5-way image classification set "betel_dataset" from GitHub (BANUKABHANUTEJA/betel-leaf-disease-classification-main); label vocabulary: anthracnose, healthy leaf, leaf rot, leaf spot, bacterial leaf.

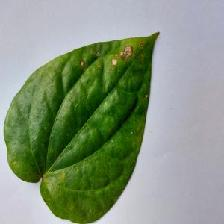
Label: anthracnose

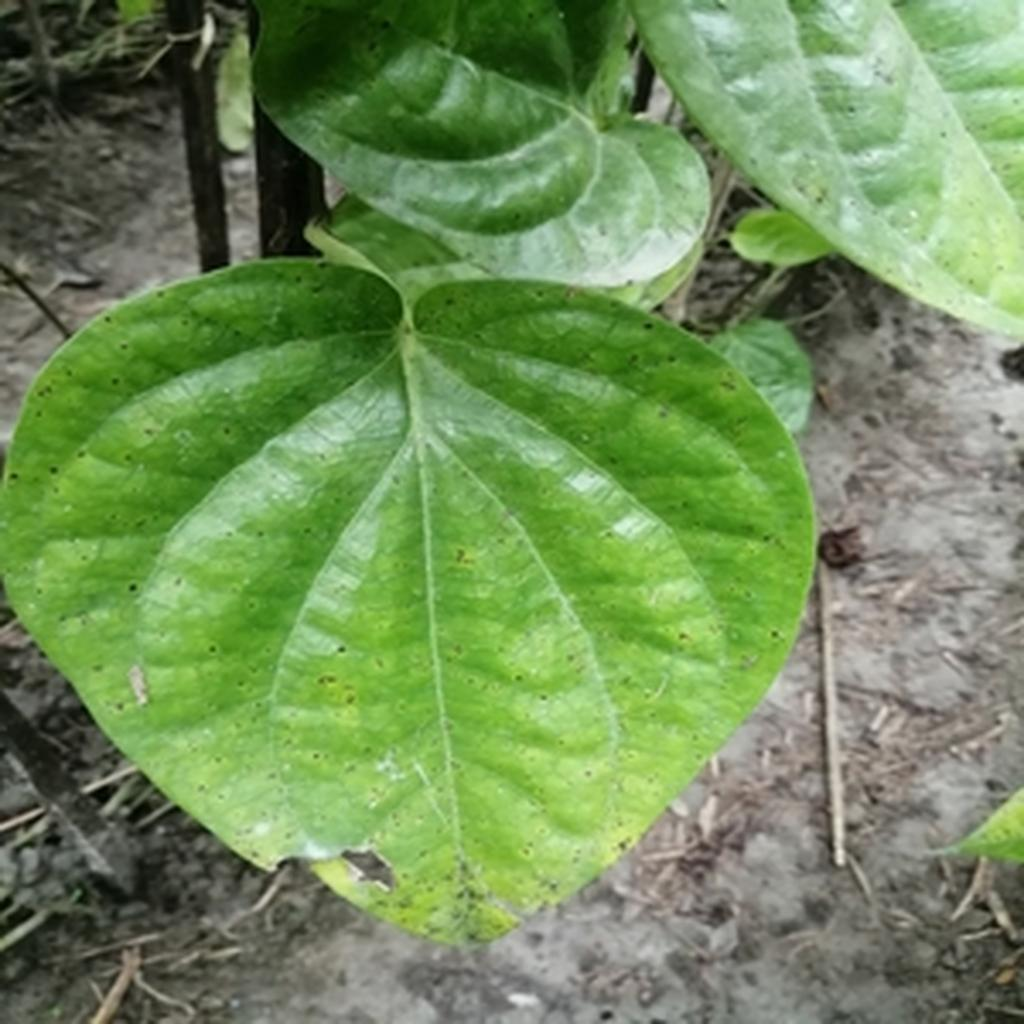
Label: leaf spot

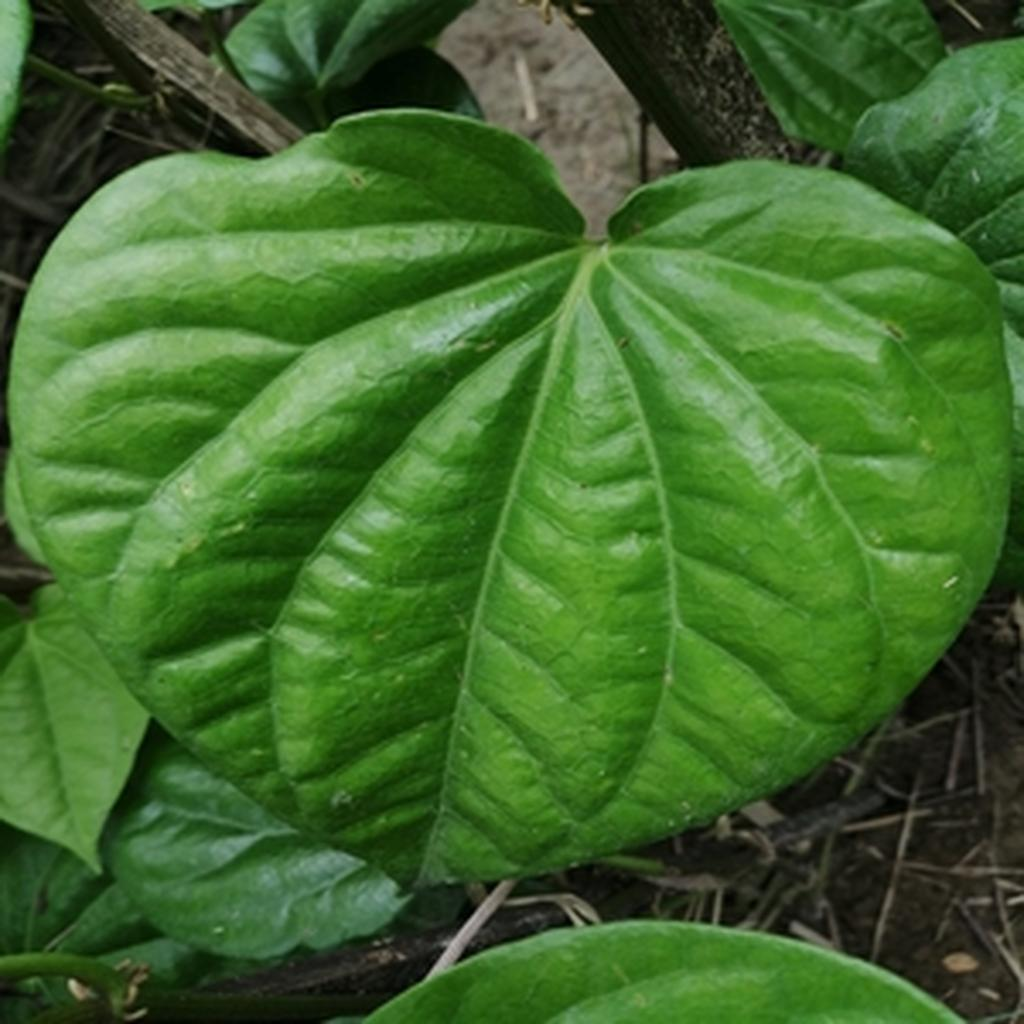
Label: healthy leaf

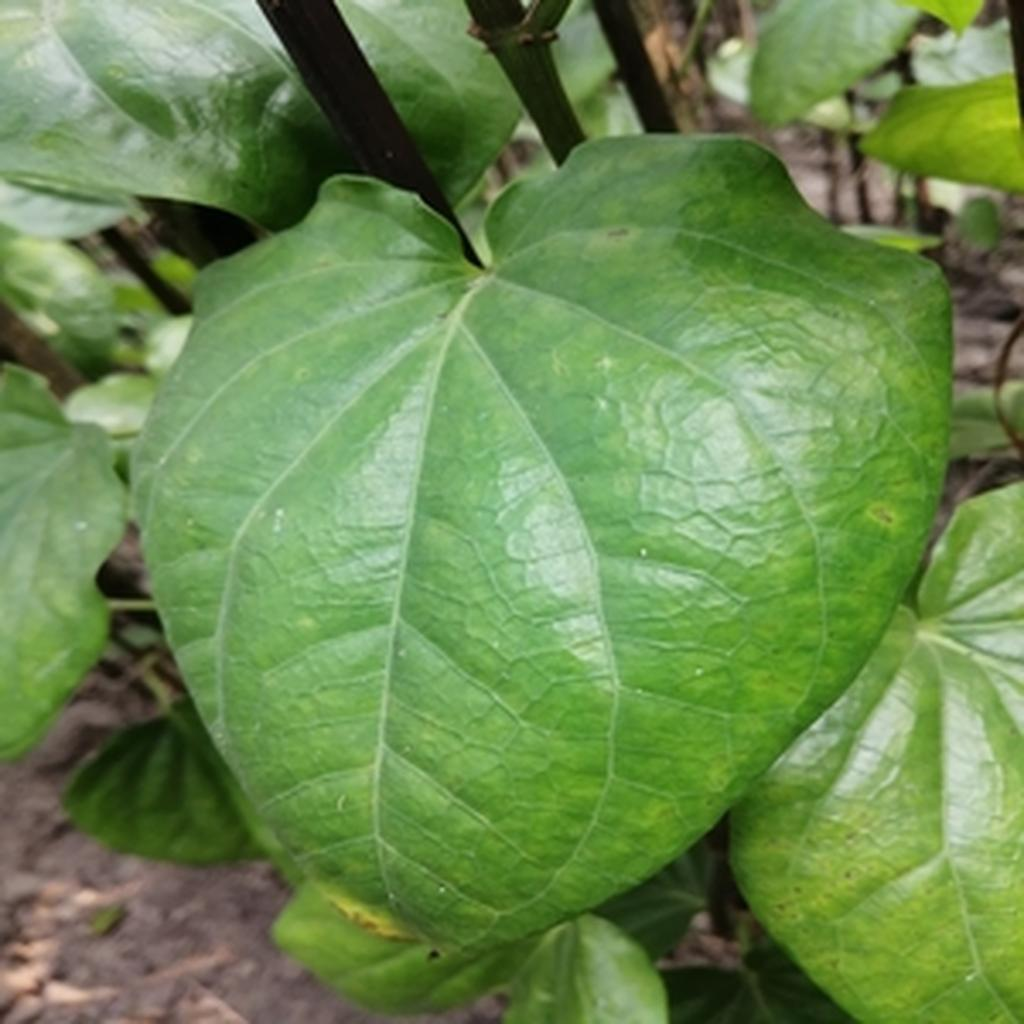
Label: leaf rot

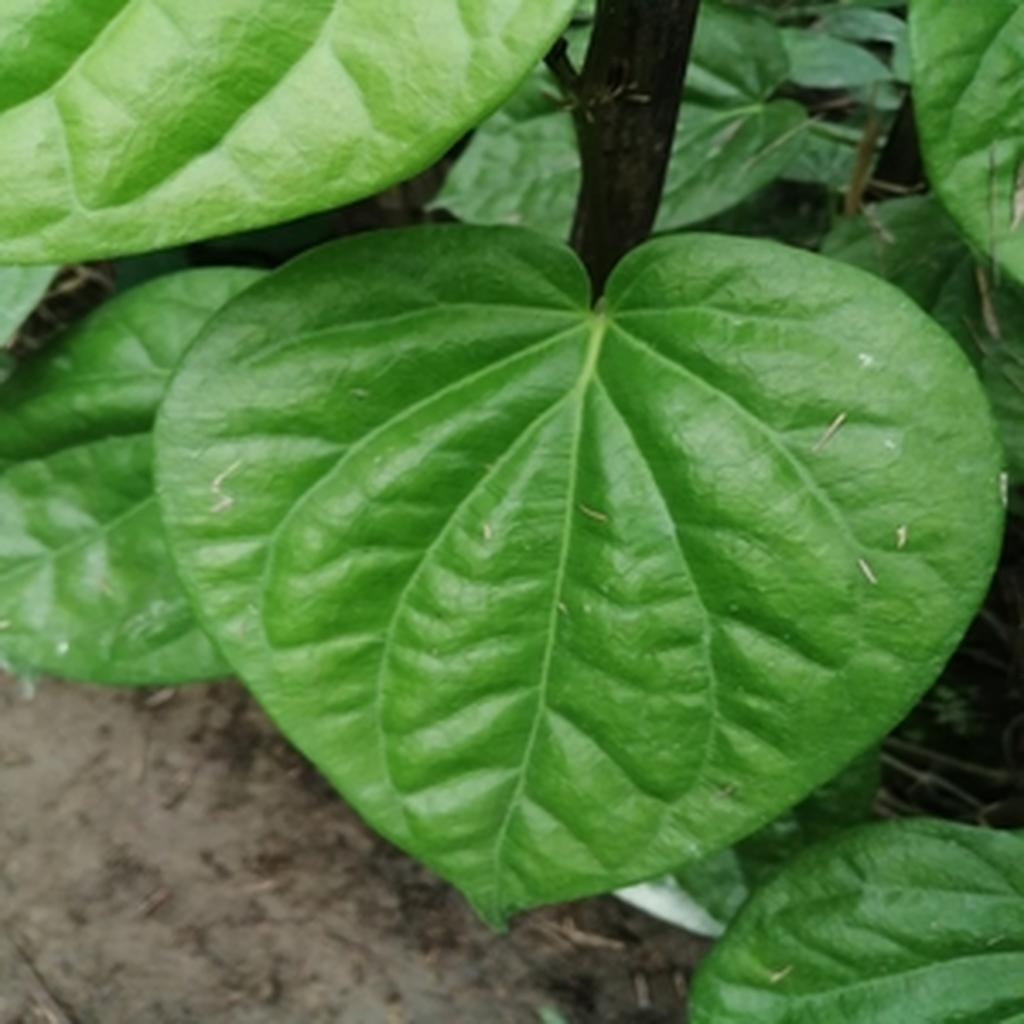
Label: healthy leaf

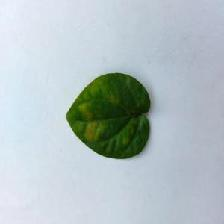
Label: bacterial leaf
